Run: headless pygame with SDL's dummy video driver; simulated clock (each Clock.tick advances the game by its frame time, no real sleeping); random seed 0; keys injected as events and as key.get_pressed() state; no mouse input.
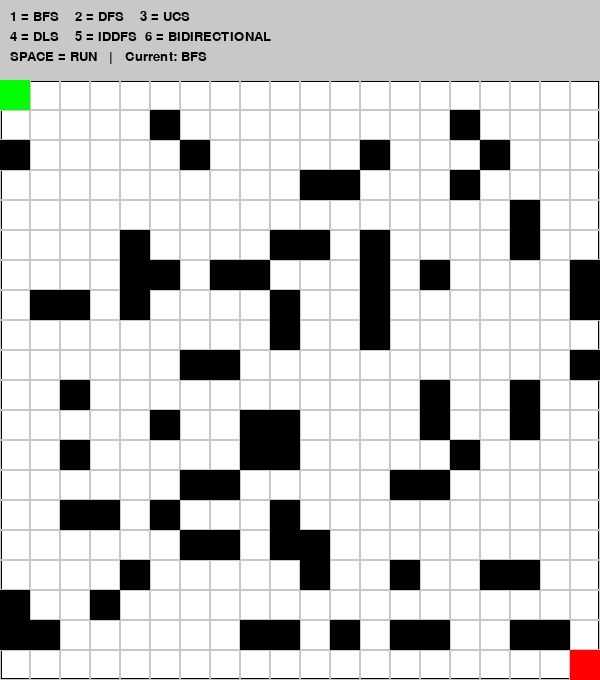
Frame 1 of 4 · flips 1–60 · no input
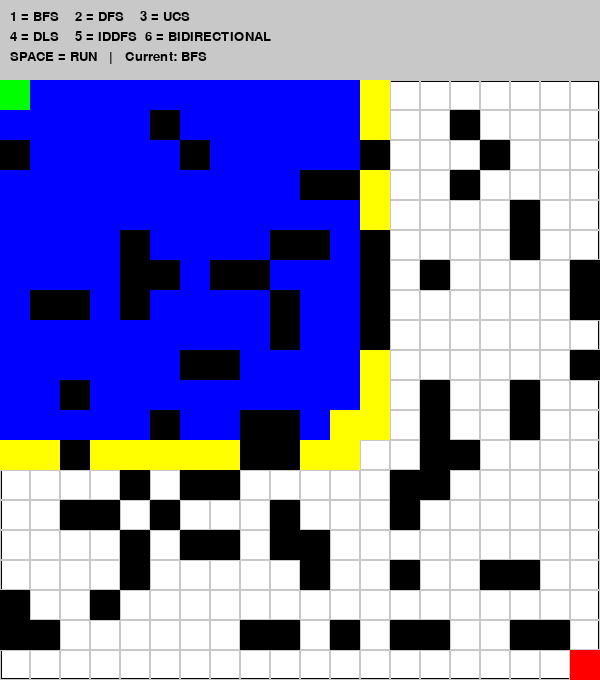
Frame 2 of 4 · flips 61–180 · tapped SPACE, RETURN · held RIGHT (→), D
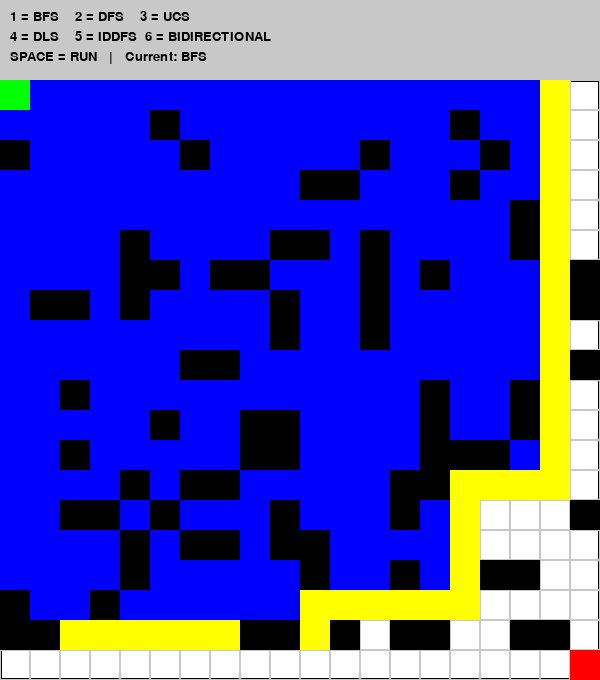
Frame 3 of 4 · flips 181–300 · held DOWN (↓), S
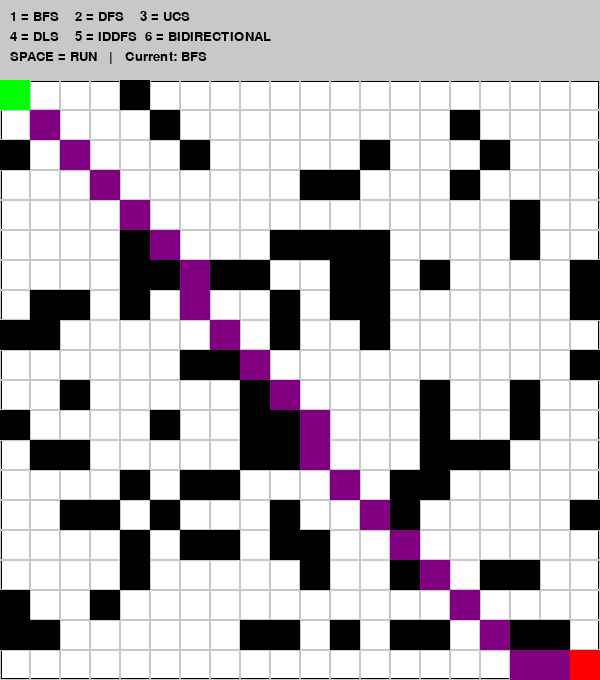
Frame 4 of 4 · flips 301–420 · held LEFT (←), A, UP (↑), W

The pygame program that drew these frames:

import pygame
import random
import time
from collections import deque
import heapq

pygame.init()

WIDTH = 600
ROWS = 20
CELL = WIDTH // ROWS
TOP = 80

WIN = pygame.display.set_mode((WIDTH, WIDTH+TOP))
pygame.display.set_caption("GOOD PERFORMANCE TIME APP")

FONT = pygame.font.SysFont("arial",20)

WHITE = (255,255,255)
BLACK = (0,0,0)
GREEN = (0,255,0)
RED = (255,0,0)
BLUE = (0,0,255)
YELLOW = (255,255,0)
PURPLE = (128,0,128)
GRAY = (200,200,200)

grid = [[0 for _ in range(ROWS)] for _ in range(ROWS)]

start = (0,0)
end = (ROWS-1,ROWS-1)

for i in range(ROWS):
    for j in range(ROWS):
        if random.random() < 0.2:
            grid[i][j] = 1

grid[start[0]][start[1]] = 0
grid[end[0]][end[1]] = 0

dirs = [(-1,0),(0,1),(1,0),(1,1),(0,-1),(-1,-1),(1,-1),(-1,1)]

current_algo = "BFS"
final_path = []

def draw(open_set, closed_set, path):
    WIN.fill(WHITE)

    pygame.draw.rect(WIN, GRAY, (0,0,WIDTH,TOP))
    menu = [
        "1 = BFS    2 = DFS    3 = UCS",
        "4 = DLS    5 = IDDFS  6 = BIDIRECTIONAL",
        "SPACE = RUN   |   Current: "+current_algo
    ]
    for i,t in enumerate(menu):
        txt = FONT.render(t, True, BLACK)
        WIN.blit(txt,(10,10+i*20))

    pygame.draw.rect(WIN, BLACK, (0,TOP,WIDTH,WIDTH),2)

    for i in range(ROWS):
        for j in range(ROWS):
            x = j*CELL
            y = i*CELL + TOP
            r = pygame.Rect(x,y,CELL,CELL)
            if grid[i][j] == 1:
                pygame.draw.rect(WIN, BLACK, r)
            else:
                pygame.draw.rect(WIN, GRAY, r,1)

    for x,y in open_set:
        pygame.draw.rect(WIN, YELLOW,(y*CELL, x*CELL+TOP, CELL, CELL))
    for x,y in closed_set:
        pygame.draw.rect(WIN, BLUE,(y*CELL, x*CELL+TOP, CELL, CELL))
    for x,y in path:
        pygame.draw.rect(WIN, PURPLE,(y*CELL, x*CELL+TOP, CELL, CELL))

    pygame.draw.rect(WIN, GREEN,(start[1]*CELL,start[0]*CELL+TOP,CELL,CELL))
    pygame.draw.rect(WIN, RED,(end[1]*CELL,end[0]*CELL+TOP,CELL,CELL))

    pygame.display.update()
    time.sleep(0.05)

def spawn_obstacle():
    if random.random() < 0.05:
        x = random.randint(0,ROWS-1)
        y = random.randint(0,ROWS-1)
        if grid[x][y] == 0 and (x,y)!=start and (x,y)!=end:
            grid[x][y] = 1

def reconstruct(p,parent):
    path=[]
    while p in parent:
        path.append(p)
        p=parent[p]
    return path

def bfs():
    q=deque([start])
    parent={}
    open_set=[start]
    closed=[]
    while q:
        spawn_obstacle()
        n=q.popleft()
        open_set.remove(n)
        closed.append(n)
        if n==end:
            return reconstruct(n,parent)
        for dx,dy in dirs:
            x=n[0]+dx
            y=n[1]+dy
            if 0<=x<ROWS and 0<=y<ROWS and grid[x][y]==0:
                if (x,y) not in parent and (x,y)!=start:
                    parent[(x,y)]=n
                    q.append((x,y))
                    open_set.append((x,y))
        draw(open_set,closed,final_path)
    return []

def dfs():
    stack=[start]
    parent={}
    open_set=[start]
    closed=[]
    while stack:
        spawn_obstacle()
        n=stack.pop()
        open_set.remove(n)
        closed.append(n)
        if n==end:
            return reconstruct(n,parent)
        for dx,dy in dirs:
            x=n[0]+dx
            y=n[1]+dy
            if 0<=x<ROWS and 0<=y<ROWS and grid[x][y]==0:
                if (x,y) not in parent and (x,y)!=start:
                    parent[(x,y)]=n
                    stack.append((x,y))
                    open_set.append((x,y))
        draw(open_set,closed,final_path)
    return []

def ucs():
    pq=[]
    heapq.heappush(pq,(0,start))
    parent={}
    cost={start:0}
    open_set=[start]
    closed=[]
    while pq:
        spawn_obstacle()
        c,n=heapq.heappop(pq)
        if n in open_set:
            open_set.remove(n)
        closed.append(n)
        if n==end:
            return reconstruct(n,parent)
        for dx,dy in dirs:
            x=n[0]+dx
            y=n[1]+dy
            if 0<=x<ROWS and 0<=y<ROWS and grid[x][y]==0:
                new=c+1
                if (x,y) not in cost or new<cost[(x,y)]:
                    cost[(x,y)]=new
                    parent[(x,y)]=n
                    heapq.heappush(pq,(new,(x,y)))
                    open_set.append((x,y))
        draw(open_set,closed,final_path)
    return []

def dls(limit):
    stack=[(start,0)]
    parent={}
    open_set=[start]
    closed=[]
    while stack:
        spawn_obstacle()
        n,d=stack.pop()
        open_set.remove(n)
        closed.append(n)
        if n==end:
            return reconstruct(n,parent)
        if d<limit:
            for dx,dy in dirs:
                x=n[0]+dx
                y=n[1]+dy
                if 0<=x<ROWS and 0<=y<ROWS and grid[x][y]==0:
                    if (x,y) not in parent and (x,y)!=start:
                        parent[(x,y)]=n
                        stack.append(((x,y),d+1))
                        open_set.append((x,y))
        draw(open_set,closed,final_path)
    return []

def iddfs():
    for i in range(1,ROWS*ROWS):
        p=dls(i)
        if p:
            return p
    return []

def bidirectional():
    q1=deque([start])
    q2=deque([end])
    p1={}
    p2={}
    v1={start}
    v2={end}
    while q1 and q2:
        spawn_obstacle()
        a=q1.popleft()
        b=q2.popleft()
        for dx,dy in dirs:
            x=a[0]+dx
            y=a[1]+dy
            if 0<=x<ROWS and 0<=y<ROWS and grid[x][y]==0:
                if (x,y) not in v1:
                    p1[(x,y)]=a
                    v1.add((x,y))
                    q1.append((x,y))
                    if (x,y) in v2:
                        return reconstruct((x,y),p1)+reconstruct((x,y),p2)
        for dx,dy in dirs:
            x=b[0]+dx
            y=b[1]+dy
            if 0<=x<ROWS and 0<=y<ROWS and grid[x][y]==0:
                if (x,y) not in v2:
                    p2[(x,y)]=b
                    v2.add((x,y))
                    q2.append((x,y))
                    if (x,y) in v1:
                        return reconstruct((x,y),p1)+reconstruct((x,y),p2)
        draw(list(v1),list(v2),final_path)
    return []

algo = bfs

run=True
while run:
    draw([],[],final_path)
    for event in pygame.event.get():
        if event.type==pygame.QUIT:
            run=False
        if event.type==pygame.KEYDOWN:
            if event.key==pygame.K_1:
                algo=bfs; current_algo="BFS"
            if event.key==pygame.K_2:
                algo=dfs; current_algo="DFS"
            if event.key==pygame.K_3:
                algo=ucs; current_algo="UCS"
            if event.key==pygame.K_4:
                algo=lambda:dls(30); current_algo="DLS"
            if event.key==pygame.K_5:
                algo=iddfs; current_algo="IDDFS"
            if event.key==pygame.K_6:
                algo=bidirectional; current_algo="BIDIRECTIONAL"
            if event.key==pygame.K_SPACE:
                final_path=[]
                final_path = algo()

pygame.quit()
